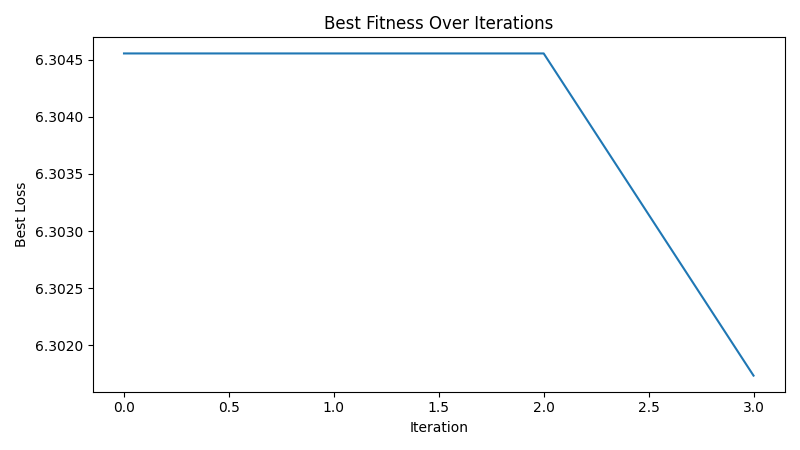

The table this chart was drawn from, first rows:
iteration, best_loss
1, 6.305
2, 6.305
3, 6.305
4, 6.302
